Photos from the image-classification dataset "Avocado Augmneted_Dataset" in the GitHub repository javapa2022/Software-enfermedades-de-hojas-de-paltas. Its 2 classes are: disease, healthy.

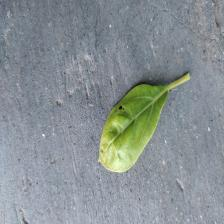
Label: disease

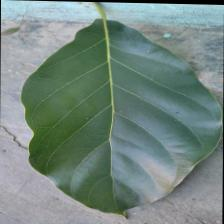
Label: healthy

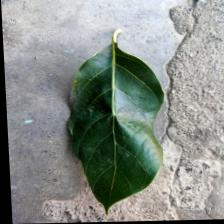
Label: disease

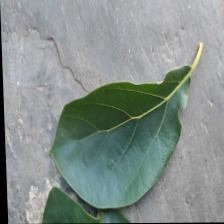
Label: healthy

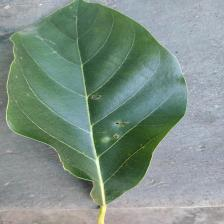
Label: disease

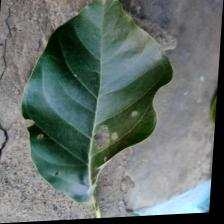
Label: healthy
